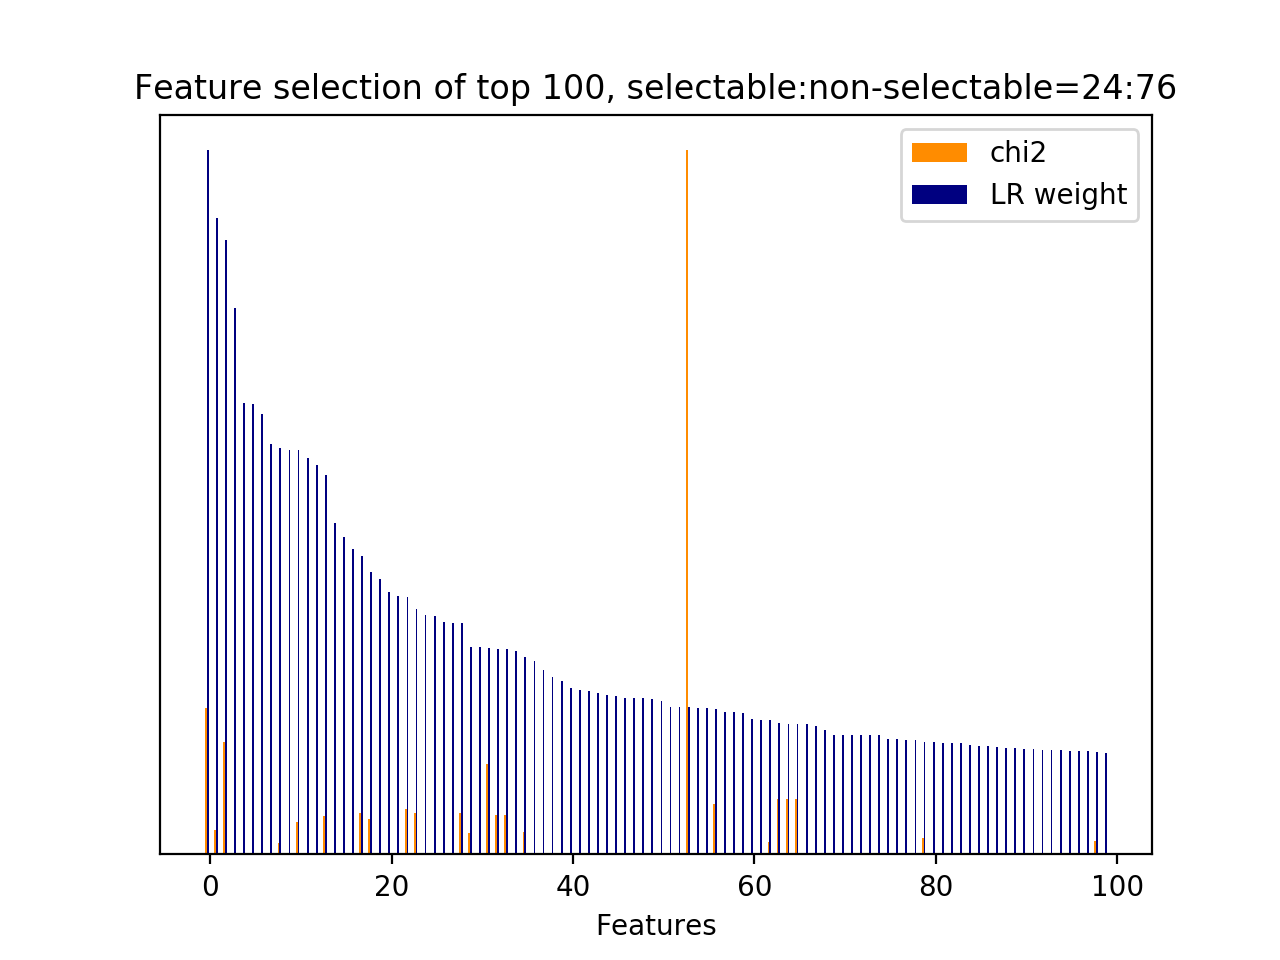

Source data for this figure (header and first rows):
id, name, prefix, chi2, chi2_rank, clf_weight, clf_weight_rank
3348, 7, b'7-syntactic_feature__subj_word__next_s…, 1522, 2, 1, 0
30, 3, b'3-time_feature__time_ratio', 251.3, 52, 0.9037, 1
2950, 7, b'7-syntactic_feature__root_word__next_s…, 1172, 3, 0.8732, 2
3923, 10.1, b'10.1-d2v_feature.next_system_utterance…, 0.0000, 995, 0.7760, 3
3469, 10.1, b'10.1-d2v_feature.current_user_utteranc…, 0.0000, 365, 0.6413, 4
63, 5, b'5-phrase_feature__next_noun_phrases__j…, 0.0000, 392, 0.6395, 5
4039, 10.1, b'10.1-d2v_feature.next_user_utterance__…, 0.0000, 910, 0.6259, 6
3468, 10.1, b'10.1-d2v_feature.current_user_utteranc…, 0.0000, 366, 0.5827, 7
0, 1, b'1-utterance_length.current_user_uttera…, 116.9, 103, 0.5776, 8
61, 5, b'5-phrase_feature__next_noun_phrases__#…, 0.0000, 394, 0.5738, 9
1418, 5, b'5-phrase_feature__noun_phrases__next_s…, 336, 44, 0.5737, 10
3512, 10.1, b'10.1-d2v_feature.current_user_utteranc…, 0.0000, 508, 0.5629, 11
4099, 10.1, b'10.1-d2v_feature.next_user_utterance__…, 0.0000, 624, 0.5532, 12
3302, 7, b'7-syntactic_feature__subj_word__next_s…, 397.4, 36, 0.5385, 13
3486, 10.1, b'10.1-d2v_feature.current_user_utteranc…, 0.0000, 421, 0.4707, 14
4124, 10.1, b'10.1-d2v_feature.next_user_utterance__…, 0.0000, 534, 0.4506, 15
3683, 10.1, b'10.1-d2v_feature.current_user_utteranc…, 0.0000, 226, 0.4345, 16
65, 5, b'5-phrase_feature__noun_phrases__curren…, 425.8, 27, 0.4240, 17
1208, 5, b'5-phrase_feature__noun_phrases__next_s…, 367.8, 42, 0.4007, 18
27, 2.3.1, b'2.3.1-action_jaccard_similarity.next_u…, 0.0000, 395, 0.3917, 19
3965, 10.1, b'10.1-d2v_feature.next_system_utterance…, 0.0000, 1018, 0.3727, 20
3802, 10.1, b'10.1-d2v_feature.next_system_utterance…, 0.0000, 856, 0.3675, 21
1724, 5, b'5-phrase_feature__noun_phrases__next_u…, 469.2, 21, 0.3650, 22
1, 2.1, b'2.1-user_action_words.current_user_utt…, 426.7, 26, 0.3492, 23
3889, 10.1, b'10.1-d2v_feature.next_system_utterance…, 0.0000, 834, 0.3402, 24
4027, 10.1, b'10.1-d2v_feature.next_user_utterance__…, 0.0000, 956, 0.3387, 25
4288, 10.1, b'10.1-d2v_feature.next_user_utterance__…, 0.0000, 695, 0.3296, 26
3625, 10.1, b'10.1-d2v_feature.current_user_utteranc…, 0.0000, 209, 0.3293, 27
1783, 5, b'5-phrase_feature__noun_phrases__next_u…, 434.4, 25, 0.3286, 28
1584, 5, b'5-phrase_feature__noun_phrases__next_s…, 225.2, 59, 0.2946, 29
4007, 10.1, b'10.1-d2v_feature.next_user_utterance__…, 0.0000, 941, 0.2945, 30
3175, 7, b'7-syntactic_feature__root_word__next_u…, 938, 4, 0.2927, 31
15, 2.1, b'2.1-user_action_words.current_user_utt…, 410.7, 31, 0.2920, 32
438, 5, b'5-phrase_feature__noun_phrases__curren…, 410.7, 32, 0.2918, 33
3850, 10.1, b'10.1-d2v_feature.next_system_utterance…, 0.0000, 808, 0.2885, 34
1424, 5, b'5-phrase_feature__noun_phrases__next_s…, 232.6, 55, 0.2799, 35
3506, 10.1, b'10.1-d2v_feature.current_user_utteranc…, 0.0000, 475, 0.2752, 36
3630, 10.1, b'10.1-d2v_feature.current_user_utteranc…, 0.0000, 204, 0.2621, 37
4189, 10.1, b'10.1-d2v_feature.next_user_utterance__…, 0.0000, 729, 0.2514, 38
3738, 10.1, b'10.1-d2v_feature.next_system_utterance…, 0.0000, 244, 0.2468, 39
3711, 10.1, b'10.1-d2v_feature.next_system_utterance…, 0.0000, 320, 0.2361, 40
3926, 10.1, b'10.1-d2v_feature.next_system_utterance…, 0.0000, 992, 0.2337, 41
3427, 10.1, b'10.1-d2v_feature.current_user_utteranc…, 0.0000, 407, 0.2319, 42
4197, 10.1, b'10.1-d2v_feature.next_user_utterance__…, 0.0000, 721, 0.2290, 43
3507, 10.1, b'10.1-d2v_feature.current_user_utteranc…, 0.0000, 474, 0.2268, 44
3505, 10.1, b'10.1-d2v_feature.current_user_utteranc…, 0.0000, 476, 0.2243, 45
3916, 10.1, b'10.1-d2v_feature.next_system_utterance…, 0.0000, 1002, 0.2223, 46
3855, 10.1, b'10.1-d2v_feature.next_system_utterance…, 0.0000, 803, 0.2217, 47
4008, 10.1, b'10.1-d2v_feature.next_user_utterance__…, 0.0000, 942, 0.2216, 48
3959, 10.1, b'10.1-d2v_feature.next_system_utterance…, 0.0000, 1023, 0.2214, 49
4058, 10.1, b'10.1-d2v_feature.next_user_utterance__…, 0.0000, 600, 0.2177, 50
3728, 10.1, b'10.1-d2v_feature.next_system_utterance…, 0.0000, 303, 0.2099, 51
3555, 10.1, b'10.1-d2v_feature.current_user_utteranc…, 0.0000, 426, 0.2094, 52
32, 3, b'3-time_feature__turns_to_end', 7328, 0, 0.2093, 53
3844, 10.1, b'10.1-d2v_feature.next_system_utterance…, 0.0000, 846, 0.2076, 54
3853, 10.1, b'10.1-d2v_feature.next_system_utterance…, 0.0000, 805, 0.2074, 55
2251, 6, b'6-entity_feature__entity__next_system_…, 529.2, 15, 0.2067, 56
3455, 10.1, b'10.1-d2v_feature.current_user_utteranc…, 0.0000, 330, 0.2029, 57
4040, 10.1, b'10.1-d2v_feature.next_user_utterance__…, 0.0000, 779, 0.2018, 58
3572, 10.1, b'10.1-d2v_feature.current_user_utteranc…, 0.0000, 448, 0.2007, 59
... 979 more rows
